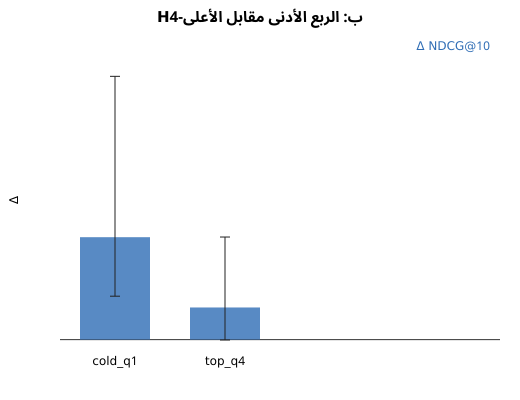

Values plotted in this chart, from the file beside it:
group, series, mean, lo, hi
cold_q1, Δ NDCG@10, 0.05155, 0.02186, 0.1325
top_q4, Δ NDCG@10, 0.01619, -0.000184, 0.05164
